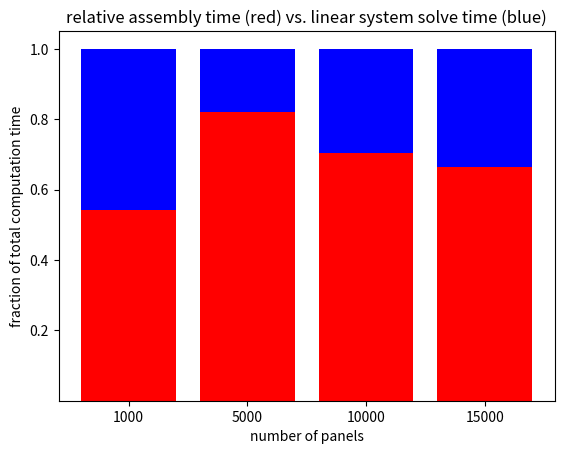

Here is the Python script that generated this plot:
import numpy as np
import matplotlib.pyplot as plt

panels = ['1000', '5000', '10000', '15000']
pre_proc = np.array([9.18E-05,   0.0001270294189,  0.0001776218414, 0.0001999378204])
assembly = np.array([8.28E-02, 1.916995859, 6.748494053, 15.06816492])
lin_sys = np.array([0.06976447105, 0.4176476955, 2.855184984, 7.666922331])

total = pre_proc+assembly+lin_sys
pre_proc_r = pre_proc/total
assembly_r = assembly/total
lin_sys_r = lin_sys/total

plt.bar(panels, pre_proc_r)
plt.bar(panels, assembly_r, bottom=pre_proc_r, color='r')
plt.bar(panels, lin_sys_r, bottom=assembly_r+pre_proc_r, color='b')

plt.xlabel('number of panels')
plt.ylabel('fraction of total computation time')
plt.title('relative assembly time (red) vs. linear system solve time (blue)')
plt.show()

1
